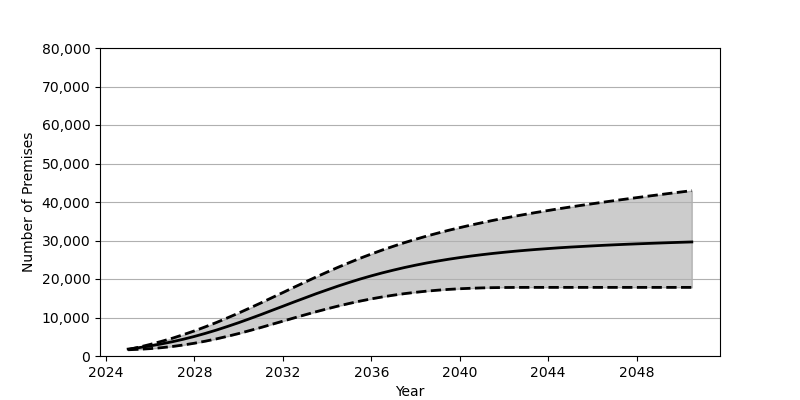

The table this chart was drawn from, first rows:
Date, Low, Base, High
2025-01, 1619, 1801, 1663
2025-07, 1746, 2180, 2307
2026-01, 1917, 2626, 3014
2026-07, 2156, 3130, 3788
2027-01, 2469, 3707, 4618
2027-07, 2855, 4352, 5538
2028-01, 3320, 5084, 6527
2028-07, 3857, 5884, 7595
2029-01, 4460, 6751, 8723
2029-07, 5121, 7679, 9917
2030-01, 5835, 8658, 11162
2030-07, 6602, 9684, 12451
2031-01, 7394, 10742, 13774
2031-07, 8220, 11829, 15123
2032-01, 9050, 12924, 16479
2032-07, 9879, 14020, 17843
2033-01, 10697, 15097, 19188
2033-07, 11488, 16161, 20508
2034-01, 12255, 17179, 21800
2034-07, 12971, 18166, 23046
2035-01, 13648, 19104, 24245
2035-07, 14268, 19993, 25397
2036-01, 14839, 20821, 26489
2036-07, 15344, 21594, 27532
2037-01, 15798, 22310, 28508
2037-07, 16197, 22976, 29440
2038-01, 16546, 23589, 30313
2038-07, 16841, 24152, 31139
2039-01, 17095, 24663, 31915
2039-07, 17300, 25133, 32653
2040-01, 17469, 25564, 33341
2040-07, 17591, 25955, 34001
2041-01, 17690, 26314, 34620
2041-07, 17753, 26640, 35219
2042-01, 17791, 26939, 35779
2042-07, 17813, 27215, 36314
2043-01, 17822, 27464, 36829
2043-07, 17823, 27693, 37326
2044-01, 17823, 27902, 37795
2044-07, 17823, 28107, 38263
2045-01, 17823, 28288, 38706
2045-07, 17823, 28444, 39133
2046-01, 17823, 28601, 39549
2046-07, 17823, 28748, 39962
2047-01, 17823, 28882, 40358
2047-07, 17823, 29008, 40747
2048-01, 17823, 29126, 41132
2048-07, 17823, 29235, 41507
2049-01, 17823, 29341, 41875
2049-07, 17823, 29442, 42240
2050-01, 17823, 29536, 42596
2050-07, 17823, 29626, 42949
